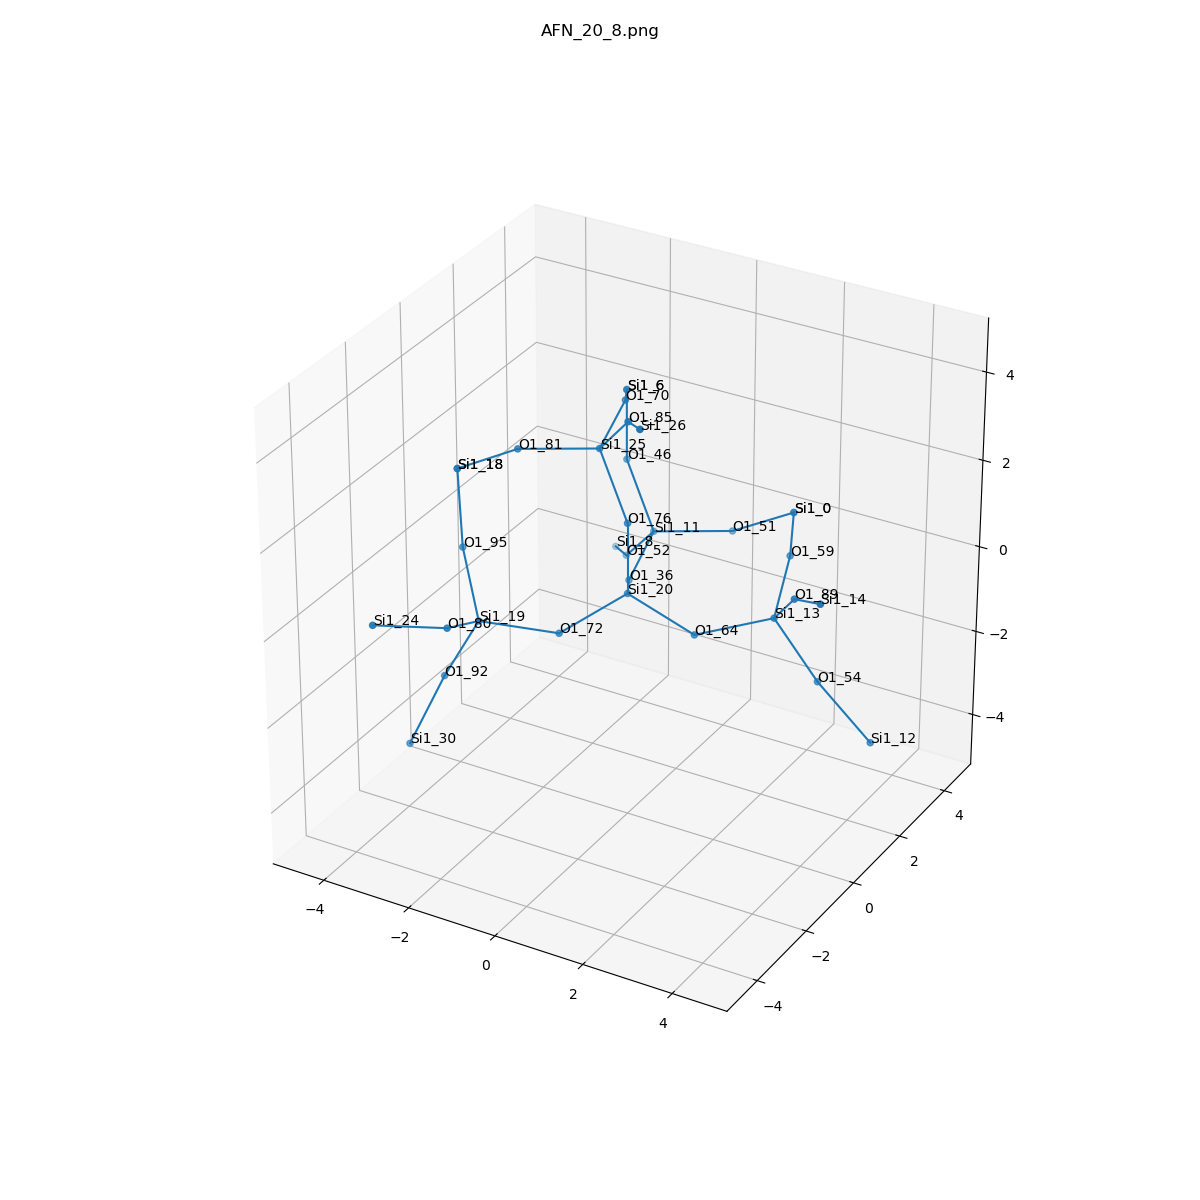

Source data for this figure (header and first rows):
, neighbor_num, isite, atom, x, y, z, front_index
0, 0, 20, Si1, 0.0, 0.0, 0.0, 
1, 1, 72, O1, -0.8218, -1.29, -0.5084, 0.0
2, 1, 64, O1, 1.529, 2.8609372925008624e-17, -0.5115, 0.0
3, 1, 36, O1, -0.7311, 1.322, -0.556, 0.0
4, 1, 76, O1, -1.1102230246251565e-16, -2.0060100569904972e-16, 1.61, 0.0
5, 2, 19, Si1, -2.271, -1.969, -0.3048, 1.0
6, 2, 13, Si1, 2.86, 0.8451, -0.1643, 2.0
7, 2, 11, Si1, -1.042, 2.876, -0.2628, 3.0
8, 2, 25, Si1, -0.6998, 0.1134, 3.056, 4.0
9, 3, 92, O1, -3.014, -2.101, -1.728, 5.0
10, 3, 95, O1, -3.165, -1.088, 0.7066, 5.0
11, 3, 80, O1, -2.084, -3.439, 0.3309, 5.0
12, 3, 54, O1, 3.741, 1.07, -1.493, 6.0
13, 3, 89, O1, 3.729, 0.04216, 0.9274, 6.0
14, 3, 59, O1, 2.435, 2.278, 0.4385, 6.0
15, 3, 46, O1, -1.742, 2.989, 1.182, 7.0
16, 3, 52, O1, -2.026, 3.46, -1.394, 7.0
17, 3, 51, O1, 0.3418, 3.698, -0.2646, 7.0
18, 3, 70, O1, -1.011, 1.666, 3.349, 8.0
19, 3, 81, O1, -2.084, -0.7086, 3.057, 8.0
20, 3, 85, O1, 0.284, -0.4712, 4.187, 8.0
21, 4, 30, Si1, -3.475, -2.727, -3.139, 9.0
22, 4, 18, Si1, -3.479, -0.7363, 2.248, 10.0
23, 4, 24, Si1, -2.993, -4.694, 0.7665, 11.0
24, 4, 12, Si1, 5.025, 0.927, -2.453, 12.0
25, 4, 14, Si1, 4.81, -0.9329, 1.616, 13.0
26, 4, 0, Si1, 1.737, 3.725, 0.5445, 14.0
27, 4, 6, Si1, -1.742, 2.989, 2.793, 15.0
28, 4, 8, Si1, -2.956, 4.62, -2.01, 16.0
29, 4, 0, Si1, 1.737, 3.725, 0.5445, 17.0
30, 4, 6, Si1, -1.742, 2.989, 2.793, 18.0
31, 4, 18, Si1, -3.479, -0.7363, 2.248, 19.0
32, 4, 26, Si1, 1.214, -1.631, 4.803, 20.0
